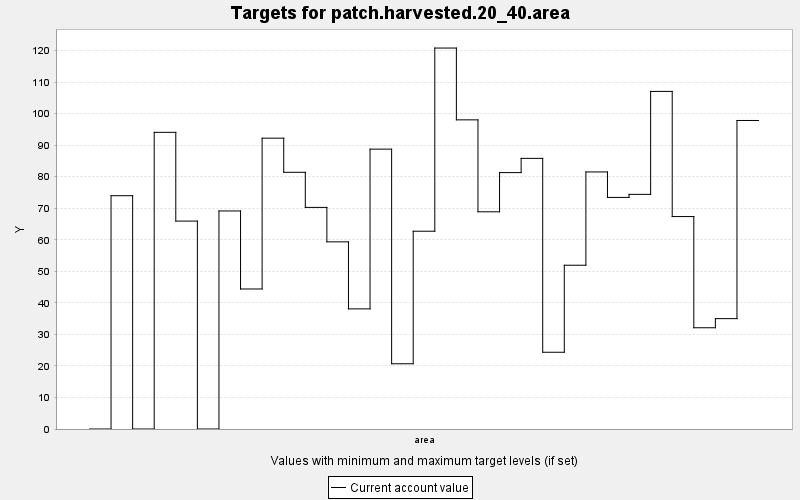

The file beside this chart, header and first rows:
TARGET, PERIOD, YEAR, PERIODWIDTH, MINIMUM, MAXIMUM, MINWEIGHT, MAXWEIGHT, CURRENT, SUMMARY
patch.harvested.20_40.area, 0, 0, 10.0, 0.0, 1.0, 0.001, 0.001, 0.0, 1.0
patch.harvested.20_40.area, 1, 10, 10.0, 0.0, 1.0, 0.001, 0.001, 73.96, 1.0
patch.harvested.20_40.area, 2, 20, 10.0, 0.0, 1.0, 0.001, 0.001, 0.0, 1.0
patch.harvested.20_40.area, 3, 30, 10.0, 0.0, 1.0, 0.001, 0.001, 94.06, 1.0
patch.harvested.20_40.area, 4, 40, 10.0, 0.0, 1.0, 0.001, 0.001, 65.92, 1.0
patch.harvested.20_40.area, 5, 50, 10.0, 0.0, 1.0, 0.001, 0.001, 0.0, 1.0
patch.harvested.20_40.area, 6, 60, 10.0, 0.0, 1.0, 0.001, 0.001, 69.13, 1.0
patch.harvested.20_40.area, 7, 70, 10.0, 0.0, 1.0, 0.001, 0.001, 44.39, 1.0
patch.harvested.20_40.area, 8, 80, 10.0, 0.0, 1.0, 0.001, 0.001, 92.21, 1.0
patch.harvested.20_40.area, 9, 90, 10.0, 0.0, 1.0, 0.001, 0.001, 81.39, 1.0
patch.harvested.20_40.area, 10, 100, 10.0, 0.0, 1.0, 0.001, 0.001, 70.26, 1.0
patch.harvested.20_40.area, 11, 110, 10.0, 0.0, 1.0, 0.001, 0.001, 59.34, 1.0
patch.harvested.20_40.area, 12, 120, 10.0, 0.0, 1.0, 0.001, 0.001, 38.08, 1.0
patch.harvested.20_40.area, 13, 130, 10.0, 0.0, 1.0, 0.001, 0.001, 88.73, 1.0
patch.harvested.20_40.area, 14, 140, 10.0, 0.0, 1.0, 0.001, 0.001, 20.69, 1.0
patch.harvested.20_40.area, 15, 150, 10.0, 0.0, 1.0, 0.001, 0.001, 62.71, 1.0
patch.harvested.20_40.area, 16, 160, 10.0, 0.0, 1.0, 0.001, 0.001, 120.8, 1.0
patch.harvested.20_40.area, 17, 170, 10.0, 0.0, 1.0, 0.001, 0.001, 98.01, 1.0
patch.harvested.20_40.area, 18, 180, 10.0, 0.0, 1.0, 0.001, 0.001, 68.87, 1.0
patch.harvested.20_40.area, 19, 190, 10.0, 0.0, 1.0, 0.001, 0.001, 81.29, 1.0
patch.harvested.20_40.area, 20, 200, 10.0, 0.0, 1.0, 0.001, 0.001, 85.8, 1.0
patch.harvested.20_40.area, 21, 210, 10.0, 0.0, 1.0, 0.001, 0.001, 24.33, 1.0
patch.harvested.20_40.area, 22, 220, 10.0, 0.0, 1.0, 0.001, 0.001, 51.92, 1.0
patch.harvested.20_40.area, 23, 230, 10.0, 0.0, 1.0, 0.001, 0.001, 81.5, 1.0
patch.harvested.20_40.area, 24, 240, 10.0, 0.0, 1.0, 0.001, 0.001, 73.42, 1.0
patch.harvested.20_40.area, 25, 250, 10.0, 0.0, 1.0, 0.001, 0.001, 74.39, 1.0
patch.harvested.20_40.area, 26, 260, 10.0, 0.0, 1.0, 0.001, 0.001, 107, 1.0
patch.harvested.20_40.area, 27, 270, 10.0, 0.0, 1.0, 0.001, 0.001, 67.35, 1.0
patch.harvested.20_40.area, 28, 280, 10.0, 0.0, 1.0, 0.001, 0.001, 32.1, 1.0
patch.harvested.20_40.area, 29, 290, 10.0, 0.0, 1.0, 0.001, 0.001, 34.99, 1.0
patch.harvested.20_40.area, 30, 300, 10.0, 0.0, 1.0, 0.001, 0.001, 97.82, 1.0
